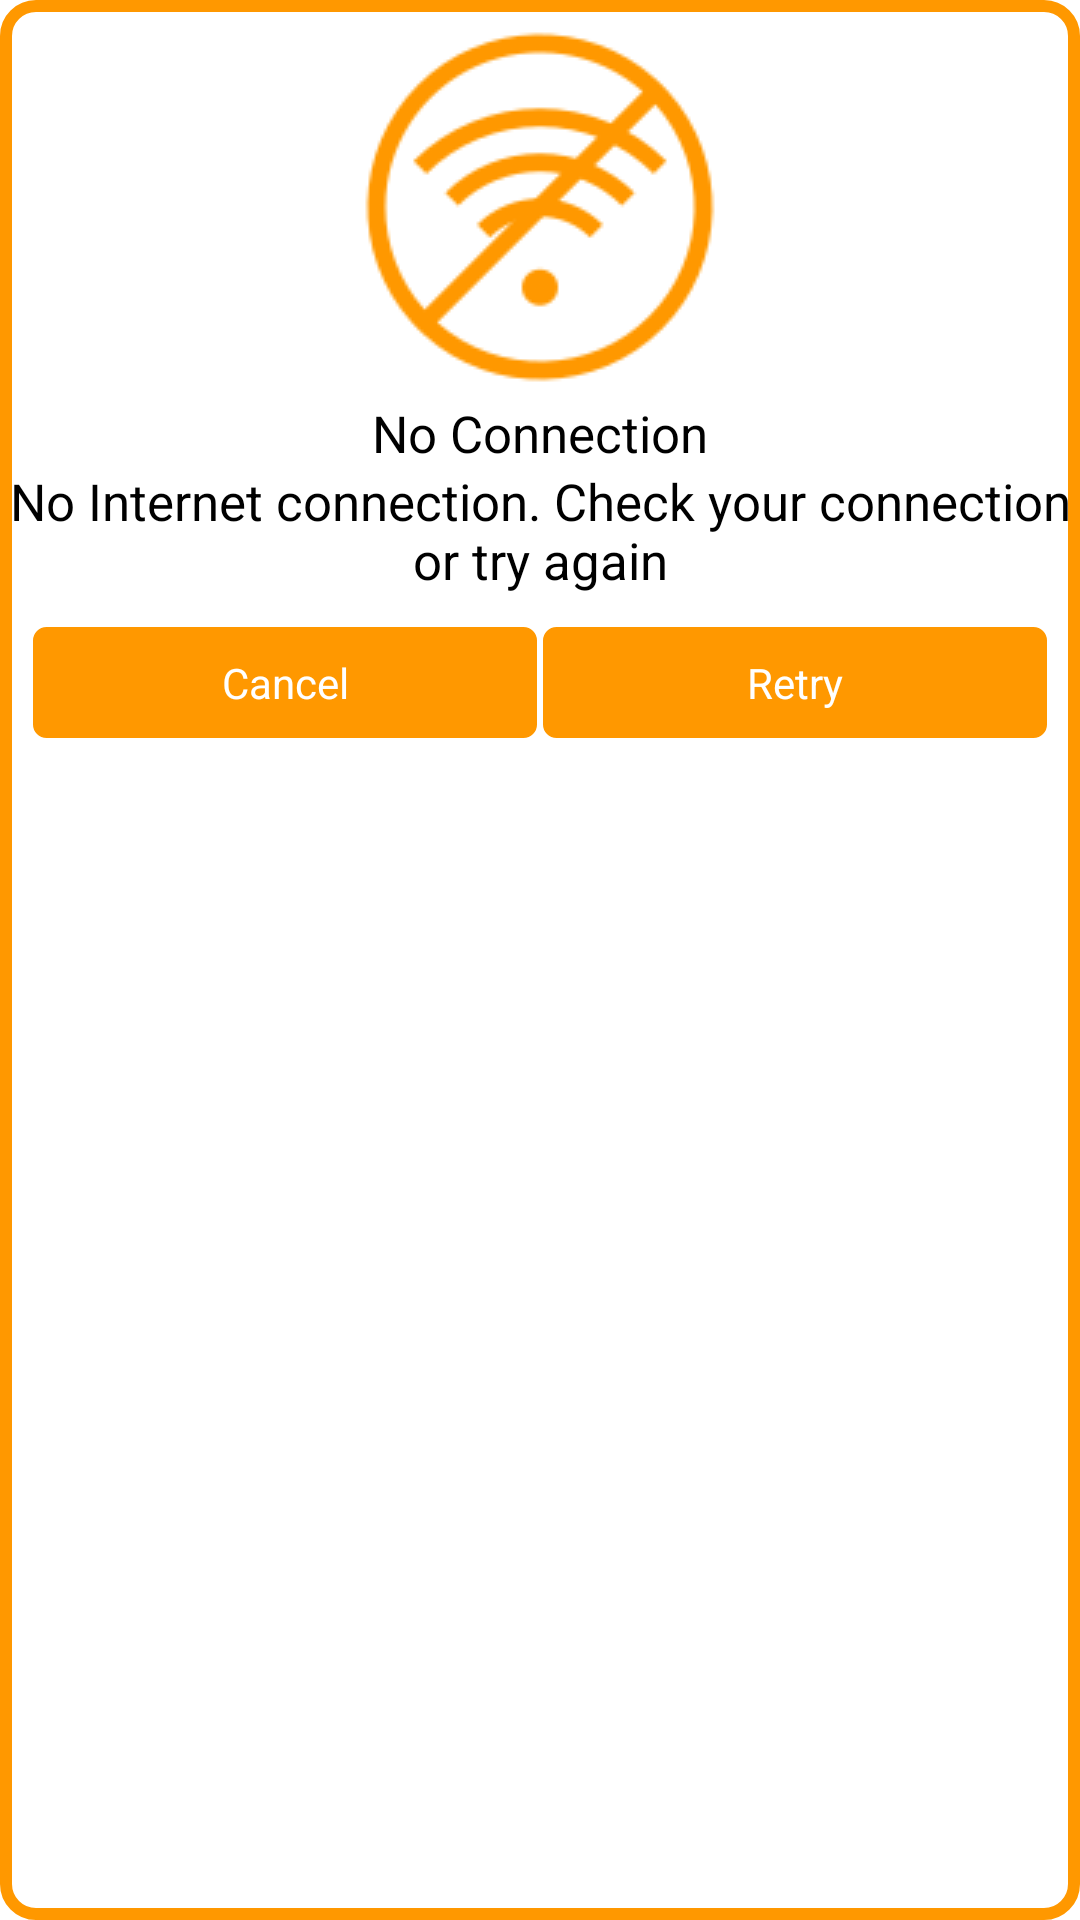

Produce the Android XML layout that renders to this screen, including the resource entries it uses.
<!-- AndroidManifest.xml: application theme Theme.8_2AndroidLessons -->
<!-- res/layout/custom_dialog_view.xml -->
<?xml version="1.0" encoding="utf-8"?>
<LinearLayout xmlns:android="http://schemas.android.com/apk/res/android"
    android:layout_width="match_parent"
    android:layout_height="wrap_content"
    android:background="@drawable/border"
    android:orientation="vertical">

    <ImageView
        android:layout_width="wrap_content"
        android:layout_height="wrap_content"
        android:layout_gravity="center"
        android:layout_marginTop="5dp"
        android:src="@drawable/connection" />

    <TextView
        android:layout_width="match_parent"
        android:layout_height="wrap_content"
        android:gravity="center"
        android:text="No Connection"
        android:textColor="@color/black"
        android:textSize="17sp" />

    <TextView
        android:layout_width="match_parent"
        android:layout_height="wrap_content"
        android:gravity="center"
        android:text="No Internet connection. Check your connection or try again"
        android:textColor="@color/black"
        android:textSize="17sp" />

    <LinearLayout
        android:layout_width="match_parent"
        android:layout_height="wrap_content"
        android:layout_margin="10dp"
        android:orientation="horizontal">

        <TextView
            android:id="@+id/cancel_btn"
            android:layout_width="match_parent"
            android:layout_height="wrap_content"
            android:layout_weight="1"
            android:background="@drawable/border1"
            android:clickable="true"
            android:focusable="true"
            android:gravity="center"
            android:padding="10dp"
            android:text="Cancel"
            android:textColor="@color/white" />

        <TextView
            android:id="@+id/retry_btn"
            android:layout_width="match_parent"
            android:layout_height="wrap_content"
            android:layout_weight="1"
            android:background="@drawable/border1"
            android:clickable="true"
            android:focusable="true"
            android:gravity="center"
            android:padding="10dp"
            android:text="Retry"
            android:textColor="@color/white" />
    </LinearLayout>


</LinearLayout>
<!-- resources referenced by this layout -->
<resources>
  <!-- drawable border (drawable) -->
  <?xml version="1.0" encoding="utf-8"?>
  <shape xmlns:android="http://schemas.android.com/apk/res/android"
      android:shape="rectangle">
  
      <solid android:color="#fff">
  
      </solid>
  
      <stroke
          android:width="4dp"
          android:color="#FF9800">
  
      </stroke>
  
      <corners android:radius="10dp">
  
      </corners>
  
  
  </shape>
  <!-- drawable border1 (drawable) -->
  <?xml version="1.0" encoding="utf-8"?>
  <selector xmlns:android="http://schemas.android.com/apk/res/android">
      <item>
          <shape>
              <corners android:radius="5dp" />
              <stroke android:width="1dp" android:color="@color/white" />
              <solid android:color="#FF9800" />
          </shape>
      </item>
  </selector>
  <!-- drawable connection: png bitmap (drawable, 10219 bytes) -->
  <style name="Theme.8_2AndroidLessons" parent="Theme.MaterialComponents.DayNight.DarkActionBar">
          
          <item name="colorPrimary">@color/purple_500</item>
          <item name="colorPrimaryVariant">@color/purple_700</item>
          <item name="colorOnPrimary">@color/white</item>
          
          <item name="colorSecondary">@color/teal_200</item>
          <item name="colorSecondaryVariant">@color/teal_700</item>
          <item name="colorOnSecondary">@color/black</item>
          
          <item name="android:statusBarColor" tools:targetApi="l">?attr/colorPrimaryVariant</item>
          
      </style>
  <!-- not gathered from this repository: default colours our renderer supplied (Android Studio template values) -->
  <color name="purple_500">#FF6200EE</color>
  <color name="purple_700">#FF3700B3</color>
  <color name="teal_200">#FF03DAC5</color>
  <color name="teal_700">#FF018786</color>
  <color name="black">#FF000000</color>
  <color name="white">#FFFFFFFF</color>
</resources>
